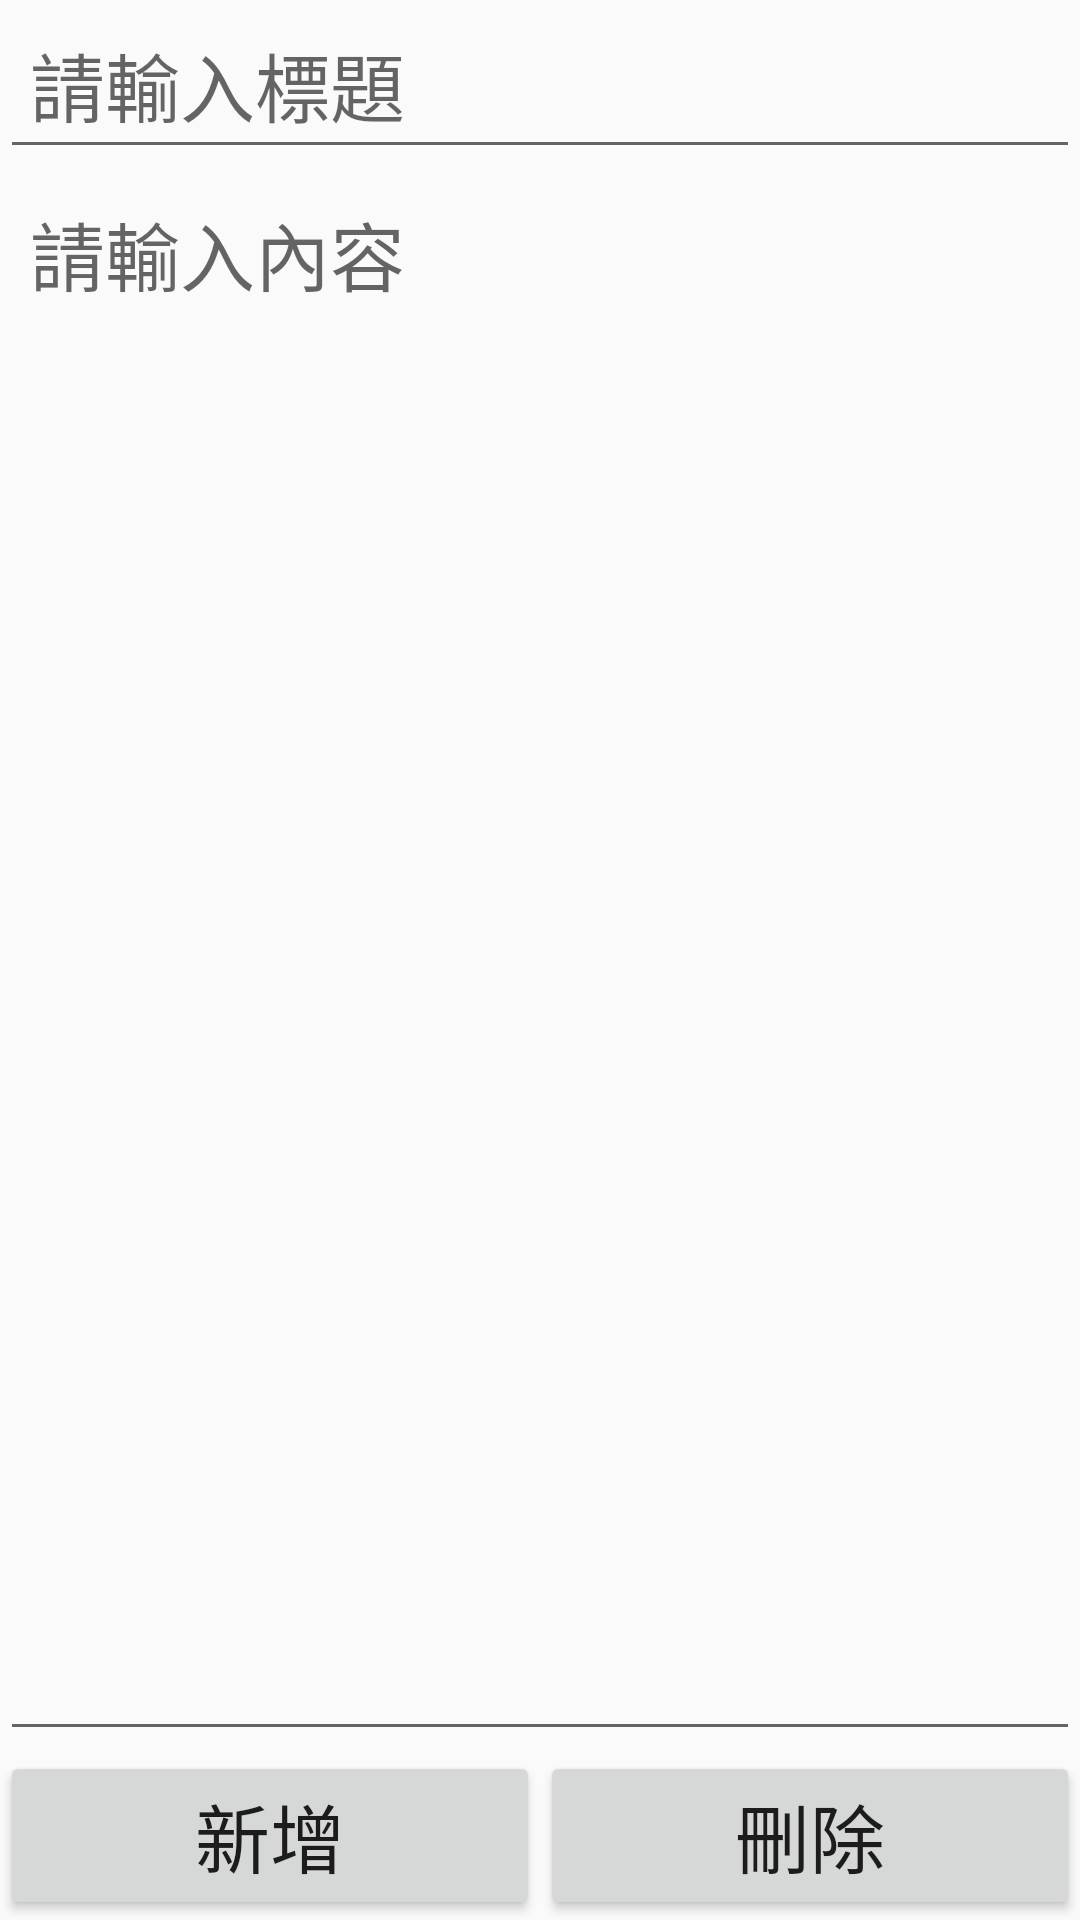

Produce the Android XML layout that renders to this screen, including the resource entries it uses.
<!-- AndroidManifest.xml: application theme AppTheme -->
<!-- res/layout/activity_main_create_note.xml -->
<?xml version="1.0" encoding="utf-8"?>
<LinearLayout xmlns:android="http://schemas.android.com/apk/res/android"
    xmlns:app="http://schemas.android.com/apk/res-auto"
    xmlns:tools="http://schemas.android.com/tools"
    android:layout_width="match_parent"
    android:layout_height="match_parent"
    tools:context=".MainActivity_createNote"
    android:orientation="vertical" >

    <EditText
        android:id="@+id/noteTitle"
        android:layout_width="match_parent"
        android:layout_height="wrap_content"
        android:hint="請輸入標題"
        android:padding="10dp"
        android:textSize="25dp"
        android:inputType="text"/>

    <EditText
        android:id="@+id/noteDescription"
        android:layout_width="match_parent"
        android:layout_height="match_parent"
        android:layout_weight="1"
        android:gravity="top"
        android:hint="請輸入內容"
        android:inputType="textMultiLine"
        android:padding="10dp"
        android:textSize="25dp" />

    <LinearLayout
        android:layout_width="match_parent"
        android:layout_height="wrap_content"
        android:orientation="horizontal">
        <Button
            android:id="@+id/btnCreate"
            android:layout_width="match_parent"
            android:layout_height="wrap_content"
            android:layout_weight="1"
            android:text="新增"
            android:textSize="25dp" />

        <Button
            android:id="@+id/btnDelete"
            android:layout_width="match_parent"
            android:layout_height="wrap_content"
            android:layout_weight="1"
            android:text="刪除"
            android:textSize="25dp" />
    </LinearLayout>
</LinearLayout>
<!-- resources referenced by this layout -->
<resources>
  <style name="AppTheme" parent="Theme.AppCompat.Light.DarkActionBar">
          
          <item name="colorPrimary">#184C77</item>
          <item name="colorPrimaryDark">@color/Black</item>
          <item name="colorAccent">@color/LightSteel</item>
      </style>
  <color name="Black">#000000</color>
  <color name="LightSteel">#6F9CC2</color>
</resources>
